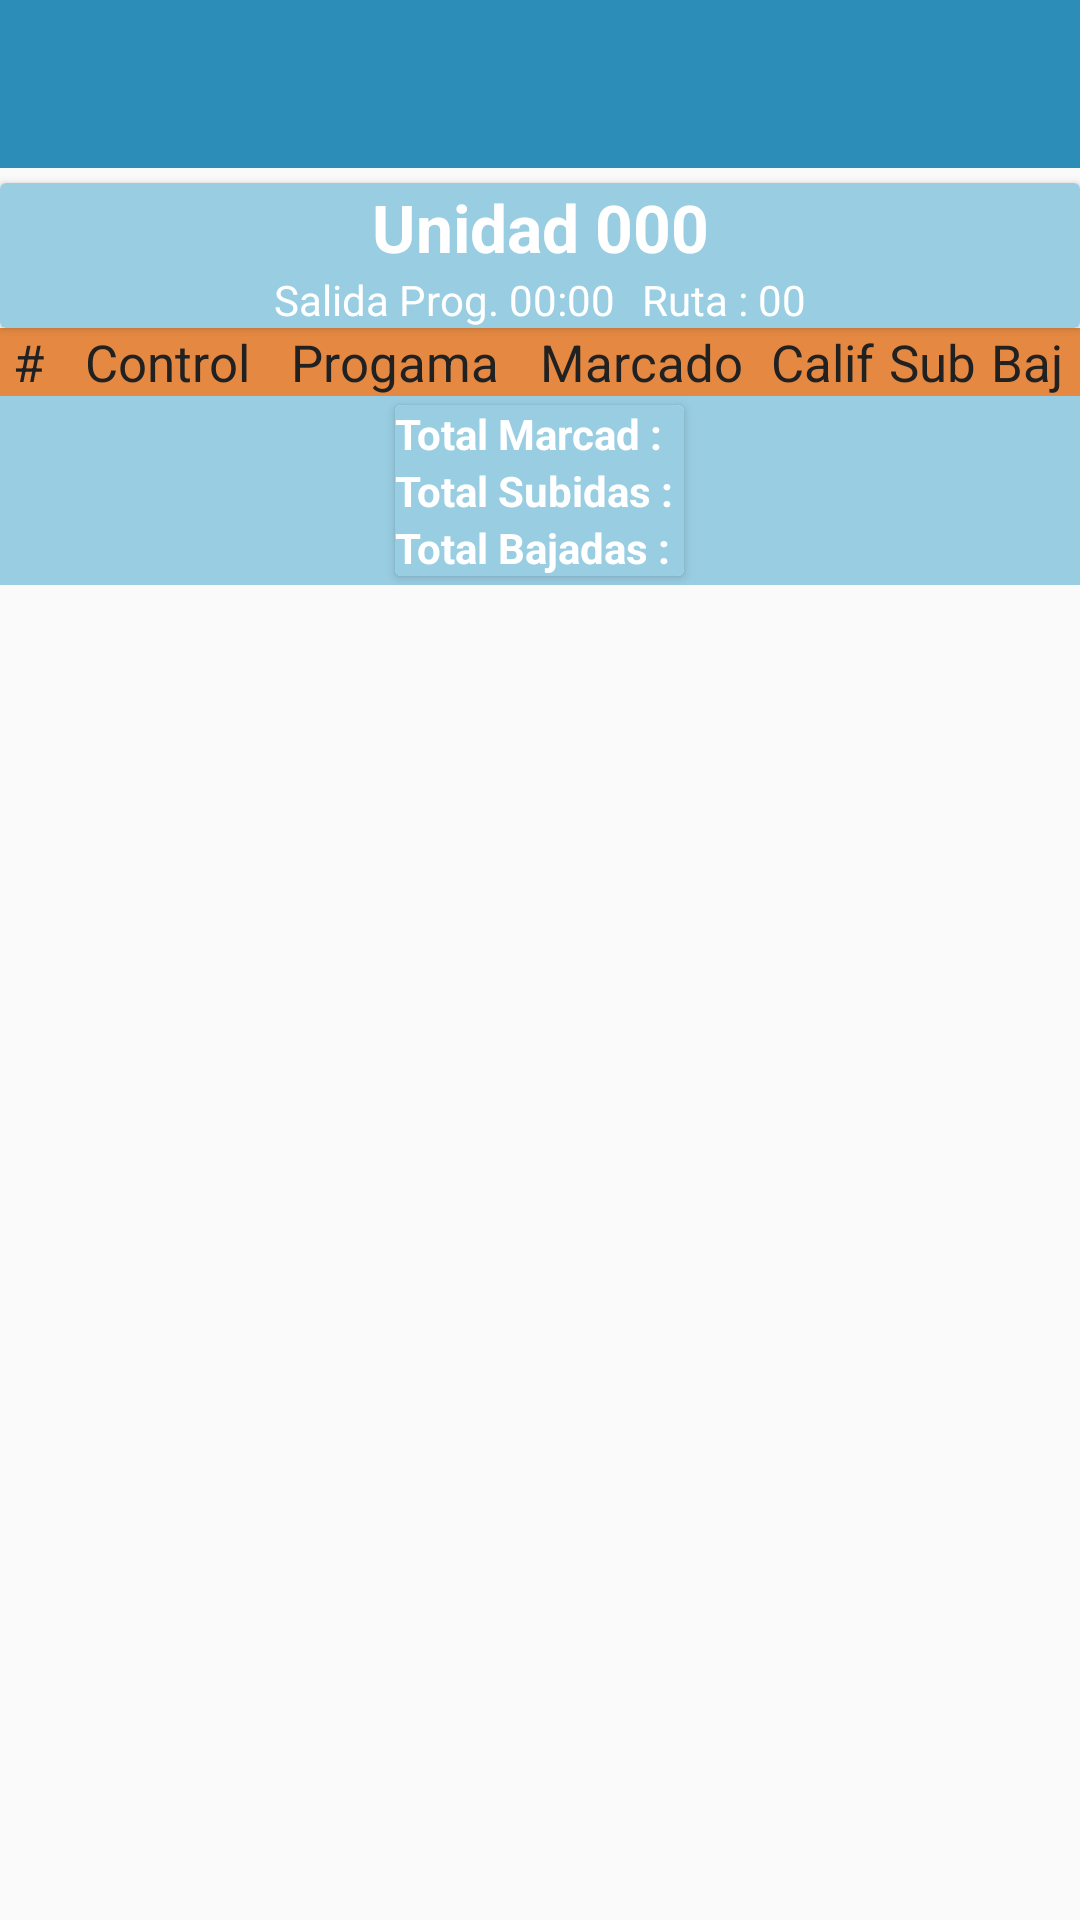

Write the Android layout XML for this screen, with the resource values it uses.
<!-- AndroidManifest.xml: application theme AppTheme -->
<!-- res/layout/activity_tarjetas.xml -->
<?xml version="1.0" encoding="utf-8"?>
<androidx.appcompat.widget.LinearLayoutCompat
xmlns:android="http://schemas.android.com/apk/res/android"
xmlns:app="http://schemas.android.com/apk/res-auto"
xmlns:tools="http://schemas.android.com/tools"
android:layout_width="match_parent"
android:layout_height="match_parent"
android:orientation="vertical"
tools:context=".Views.TarjetasActivity">
    <androidx.appcompat.widget.Toolbar
        android:id="@+id/toolbar_tarjetas"
        android:background="@color/colorPrimaryDark"
        android:textAlignment="center"
        app:titleTextColor="@color/primaryText"
        android:layout_width="match_parent"
        android:layout_height="wrap_content"
        >
    </androidx.appcompat.widget.Toolbar>
<androidx.cardview.widget.CardView
    android:layout_marginTop="5dp"
    android:layout_width="match_parent"
    android:layout_height="wrap_content">
    <LinearLayout
        android:orientation="vertical"
        android:layout_width="match_parent"
        android:layout_height="wrap_content">
        <LinearLayout
            android:gravity="center"
            android:orientation="horizontal"
            android:layout_width="match_parent"
            android:layout_height="wrap_content">
            <TextView
                android:textAlignment="center"
                android:id="@+id/unidad_pdf"
                android:textStyle="bold"
                android:textSize="22dp"
                android:background="@color/colorPrimary"
                android:textColor="@color/primaryText"
                android:text="Unidad 000"
                android:layout_width="match_parent"
                android:layout_height="wrap_content">
            </TextView>
        </LinearLayout>
        <LinearLayout
            android:gravity="center"
            android:background="@color/colorPrimary"
            android:orientation="horizontal"
            android:layout_width="match_parent"
            android:layout_height="wrap_content">
            <TextView
                android:id="@+id/salida_pdf"
                android:layout_marginRight="9dp"
                android:textColor="@color/primaryText"
                android:text="Salida Prog. 00:00"
                android:layout_width="wrap_content"
                android:layout_height="wrap_content">
            </TextView>
            <TextView
                android:id="@+id/ruta_pdf"
                android:textColor="@color/primaryText"
                android:text="Ruta : 00"
                android:layout_width="wrap_content"
                android:layout_height="wrap_content">
            </TextView>
        </LinearLayout>
    </LinearLayout>
</androidx.cardview.widget.CardView>
<TableLayout
    android:layout_gravity="center_horizontal"
    android:id="@+id/tablelayoutPDF"
    android:layout_width="match_parent"
    android:layout_height="wrap_content">
    <TableRow
        android:background="@color/divColor"
        android:id="@+id/tableRowHeader"
        >
        <TextView
            android:layout_marginRight="5dp"
            android:textSize="17dp"
            android:textColor="@color/secondText"
            android:text=" # "
            android:layout_width="wrap_content"
            android:layout_height="wrap_content"
            >
        </TextView>
        <TextView
            android:layout_marginRight="5dp"
            android:textSize="17dp"
            android:textColor="@color/secondText"
            android:text=" Control "
            android:layout_width="wrap_content"
            android:layout_height="wrap_content"
            >
        </TextView>
        <TextView

            android:layout_marginRight="5dp"
            android:textSize="17dp"
            android:textColor="@color/secondText"
            android:text=" Progama "
            android:layout_width="wrap_content"
            android:layout_height="wrap_content"
            >
        </TextView>
        <TextView
            android:layout_marginRight="5dp"
            android:textSize="17dp"
            android:textColor="@color/secondText"
            android:text=" Marcado "
            android:layout_width="wrap_content"
            android:layout_height="wrap_content"
            >
        </TextView>
        <TextView
            android:layout_marginRight="5dp"
            android:textSize="17dp"
            android:textColor="@color/secondText"
            android:text="Calif"
            android:layout_width="wrap_content"
            android:layout_height="wrap_content"
            >
        </TextView>
        <TextView
            android:layout_marginRight="5dp"
            android:textSize="17dp"
            android:textColor="@color/secondText"
            android:text="Sub"
            android:layout_width="wrap_content"
            android:layout_height="wrap_content"
            >
        </TextView>
        <TextView
            android:textSize="17dp"
            android:textColor="@color/secondText"
            android:text="Baj"
            android:layout_width="wrap_content"
            android:layout_height="wrap_content"
            >
        </TextView>
    </TableRow>
</TableLayout>

<LinearLayout
    android:background="@color/colorPrimary"
    android:gravity="center"
    android:orientation="horizontal"
    android:layout_width="match_parent"
    android:layout_height="wrap_content">
    <androidx.cardview.widget.CardView
        android:layout_marginTop="3dp"
        android:layout_marginBottom="3dp"
        android:layout_width="wrap_content"
        android:layout_height="wrap_content">
        <LinearLayout
            android:background="@color/colorPrimary"
            android:orientation="vertical"
            android:layout_width="wrap_content"
            android:layout_height="wrap_content">
            <TextView
                android:id="@+id/total_marca_pdf"
                android:textStyle="bold"
                android:textColor="@color/primaryText"
                android:text="Total Marcad : "
                android:layout_width="wrap_content"
                android:layout_height="wrap_content">
            </TextView>
            <TextView
                android:id="@+id/total_sub_pdf"
                android:textStyle="bold"
                android:textColor="@color/primaryText"
                android:text="Total Subidas : "
                android:layout_width="wrap_content"
                android:layout_height="wrap_content">
            </TextView>
            <TextView
                android:id="@+id/total_baja_pdf"
                android:textStyle="bold"
                android:textColor="@color/primaryText"
                android:text="Total Bajadas : "
                android:layout_width="wrap_content"
                android:layout_height="wrap_content">
            </TextView>
        </LinearLayout>
    </androidx.cardview.widget.CardView>
</LinearLayout>
</androidx.appcompat.widget.LinearLayoutCompat>
<!-- resources referenced by this layout -->
<resources>
  <color name="colorPrimary">#99cde2</color>
  <color name="colorPrimaryDark">#2c8db9</color>
  <color name="divColor">#e58942</color>
  <color name="primaryText">@android:color/white</color>
  <color name="secondText">#212121</color>
  <style name="AppTheme" parent="Theme.AppCompat.Light.NoActionBar">
          <item name="colorPrimary">@color/colorPrimary</item>
          <item name="colorPrimaryDark">@color/colorPrimaryDark</item>
          <item name="colorAccent">@color/colorAccent</item>
      </style>
  <color name="colorAccent">#9E9E9E</color>
</resources>
